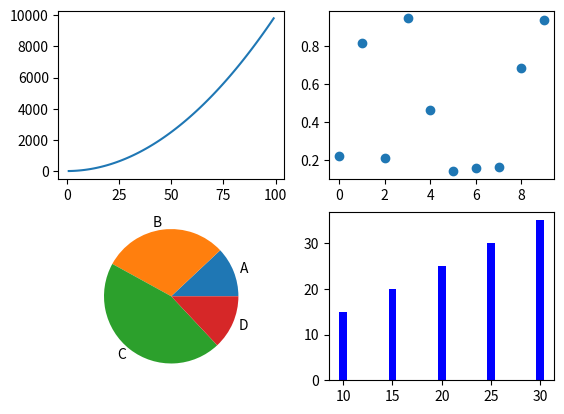

Python code for this plot:
# [redacted]
# 开发时间:2021/12/13 20:23
import numpy as np
import pandas as pd
import matplotlib.pyplot as plt

#绘制子图plt.subplot（）
# 画第1个图：折线图
# x=np.arange(1,100)
# plt.subplot(211)#两行一列第一个图
# plt.plot(x,x*x)
#
# # 画第2个图：散点图
# plt.subplot(212)#两行一列第二个图
# plt.scatter(np.arange(0,10), np.random.rand(10))
# #显示
# plt.show()

x= np.arange(1,100)#生成1-99的整数
plt.subplot(221)
plt.plot(x,x*x)

plt.subplot(222)
plt.scatter(np.arange(0,10),np.random.rand(10))

plt.subplot(223)#画第三图，前面的两个图占了221和222的位置，如果下面只放一个plt.subplot(212)
plt.pie(x=[12,30,45,13],labels=list('ABCD'))

plt.subplot(224)
plt.bar([20,10,30,25,15],[25,15,35,30,20],color='b')

plt.show()